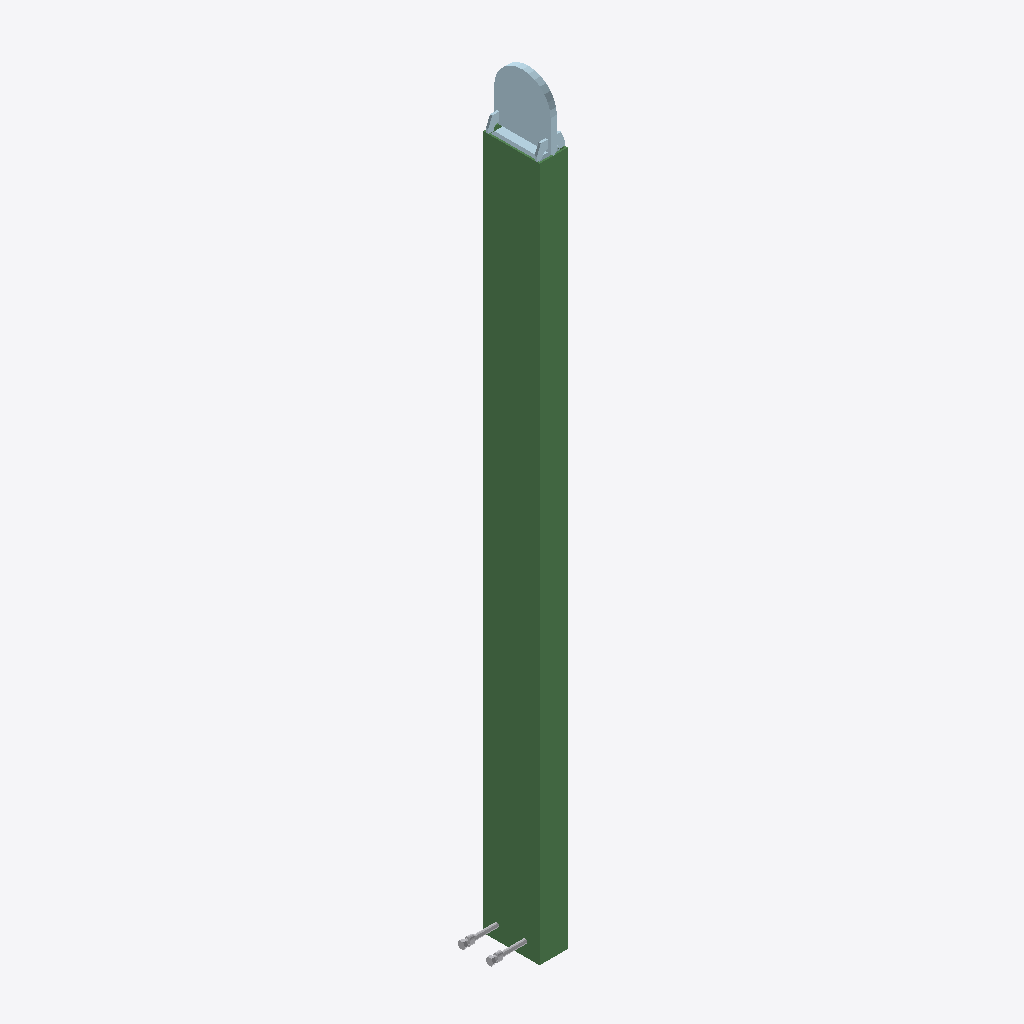
Isometric view of an IFC building model (IFC-SPF (STEP), schema IFC2X3, length unit millimetre), seen from the south-west, elements coloured by IFC class: 5 plates (pale blue), 2 other elements (light grey), 1 beam (green).
Extent 0.3 m × 0.2 m × 2.7 m (x, y, z). Storeys (1): Undefined at 0.00 m. Elements (14): 7 IfcMechanicalFastener, 6 IfcPlate, 1 IfcBeam.

HEADER;
FILE_DESCRIPTION(('ViewDefinition[CoordinationView_V2.0, QuantityTakeOffAddOnView]','ExchangeRequirement[Structural, SurfaceGeometry]','Option [BaseQuantities:On]','Option [GridExport:On]','Option [Assemblies:Off]','Option [Bolts:On]','Option [Rebars:On]','Option [PourObjects:Off]','Option [Welds:Off]','Option [SurfaceTreatments:On]','Option [LocationBy:0]','[4 more]'),'2;1');
FILE_NAME('5-2-A13.ifc','2026-03-10T09:15:00',('DESKTOP-NLV509P\\Ahmed'),('Structural Designer'),'IFC Parser version: 3.13.2','Tekla Structures 2023 Service Pack 8, IFC Export','');
FILE_SCHEMA(('IFC2X3'));
ENDSEC;
DATA;
#37=IFCPROJECT('1b$5YcuSf8WRcEKj5_8cb0',#5,'Undefined',$,$,$,$,(#11),#36);
#39=IFCSITE('16aSMcFkr9ewZgoxfv93AJ',#5,'Undefined',$,$,#38,$,$,.ELEMENT.,$,$,$,$,$);
#41=IFCBUILDING('2rfzCqCF94duaggUmL$ATY',#5,'Undefined',$,$,#40,$,$,.ELEMENT.,$,$,$);
#43=IFCBUILDINGSTOREY('3gJPpYF7LCbf7I109fNVl5',#5,'Undefined',$,$,#42,$,$,.ELEMENT.,0.0);
#1314=IFCBEAM('15kmGC8xzBw9ukGC_NdTmS',#355,'B3-¿Ú200x100x6','TUB200X100X6',$,#1313,#1310,'ID45bb040c-23bf-4be8-9e2e-40cf979ddc1c');
#1223=IFCPLATE('3yb8YWixrDYxCLIslPfnmc',#179,'PLATE-22','PL22*200',$,#1222,#1217,'IDfc9488a0-b3bd-4d8b-b315-4b6bd9a71c26');
#326=IFCPLATE('3ELEZ0KKX9sBp$Vb4$II9f',#44,'PLATE-8','PL16*88',$,#325,#321,'IDce54e8c0-5148-49d8-bcff-7e513f492269');
#900=IFCMECHANICALFASTENER('1v$CHkiEL2DBHzHO3iHAwf',#355,'Bolt assembly',$,$,#899,#896,'ID79fcc46e-b0e5-4234-b47d-4580ec44aea9',16.0,249.000640869141);
#916=IFCMECHANICALFASTENER('1_OX0FqyzE1O0wHQ$9rK9r',#355,'Bolt assembly',$,$,#915,#912,'ID7e62100f-d3cf-4e05-803a-45afc9d54275',16.0,249.000640869141);
#1104=IFCPLATE('3C7gY8X2P8x8cImf9_1tOg',#179,'PLATE-8','PL8*39',$,#1103,#1100,'IDcc1ea888-8426-48ec-8992-c2927e07762a');
#1251=IFCPLATE('3GwKtRWTzBpQhkT282qMbd',#179,'PLATE-8','PL8*39',$,#1250,#1247,'IDd0e94ddb-81df-4bcd-aaee-742202d16967');
#996=IFCPLATE('3fy_maGrr0svbyU8VG5Cxs',#179,'PLATE-8','PL8*39',$,#995,#992,'IDe9f3ec24-435d-40db-997c-7887d014cef6');
ENDSEC;
